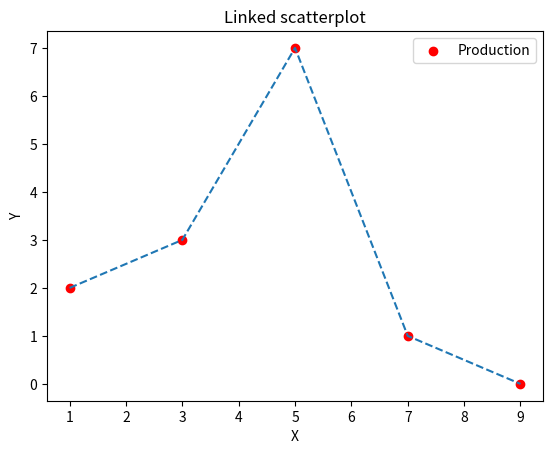

Reproduce this figure in Python.
'''
Scatter plot linked dashed  with parameterization of colors and highlights.
'''
import matplotlib.pyplot as plt

axisX1 = [1,3,5,7,9]
axisY1 = [2,3,7,1,0]

plt.title("Linked scatterplot")
plt.xlabel("X")
plt.ylabel("Y")
plt.scatter(axisX1,axisY1, label="Production", color="r")
plt.plot(axisX1,axisY1, linestyle="--")
plt.legend()
plt.show()
